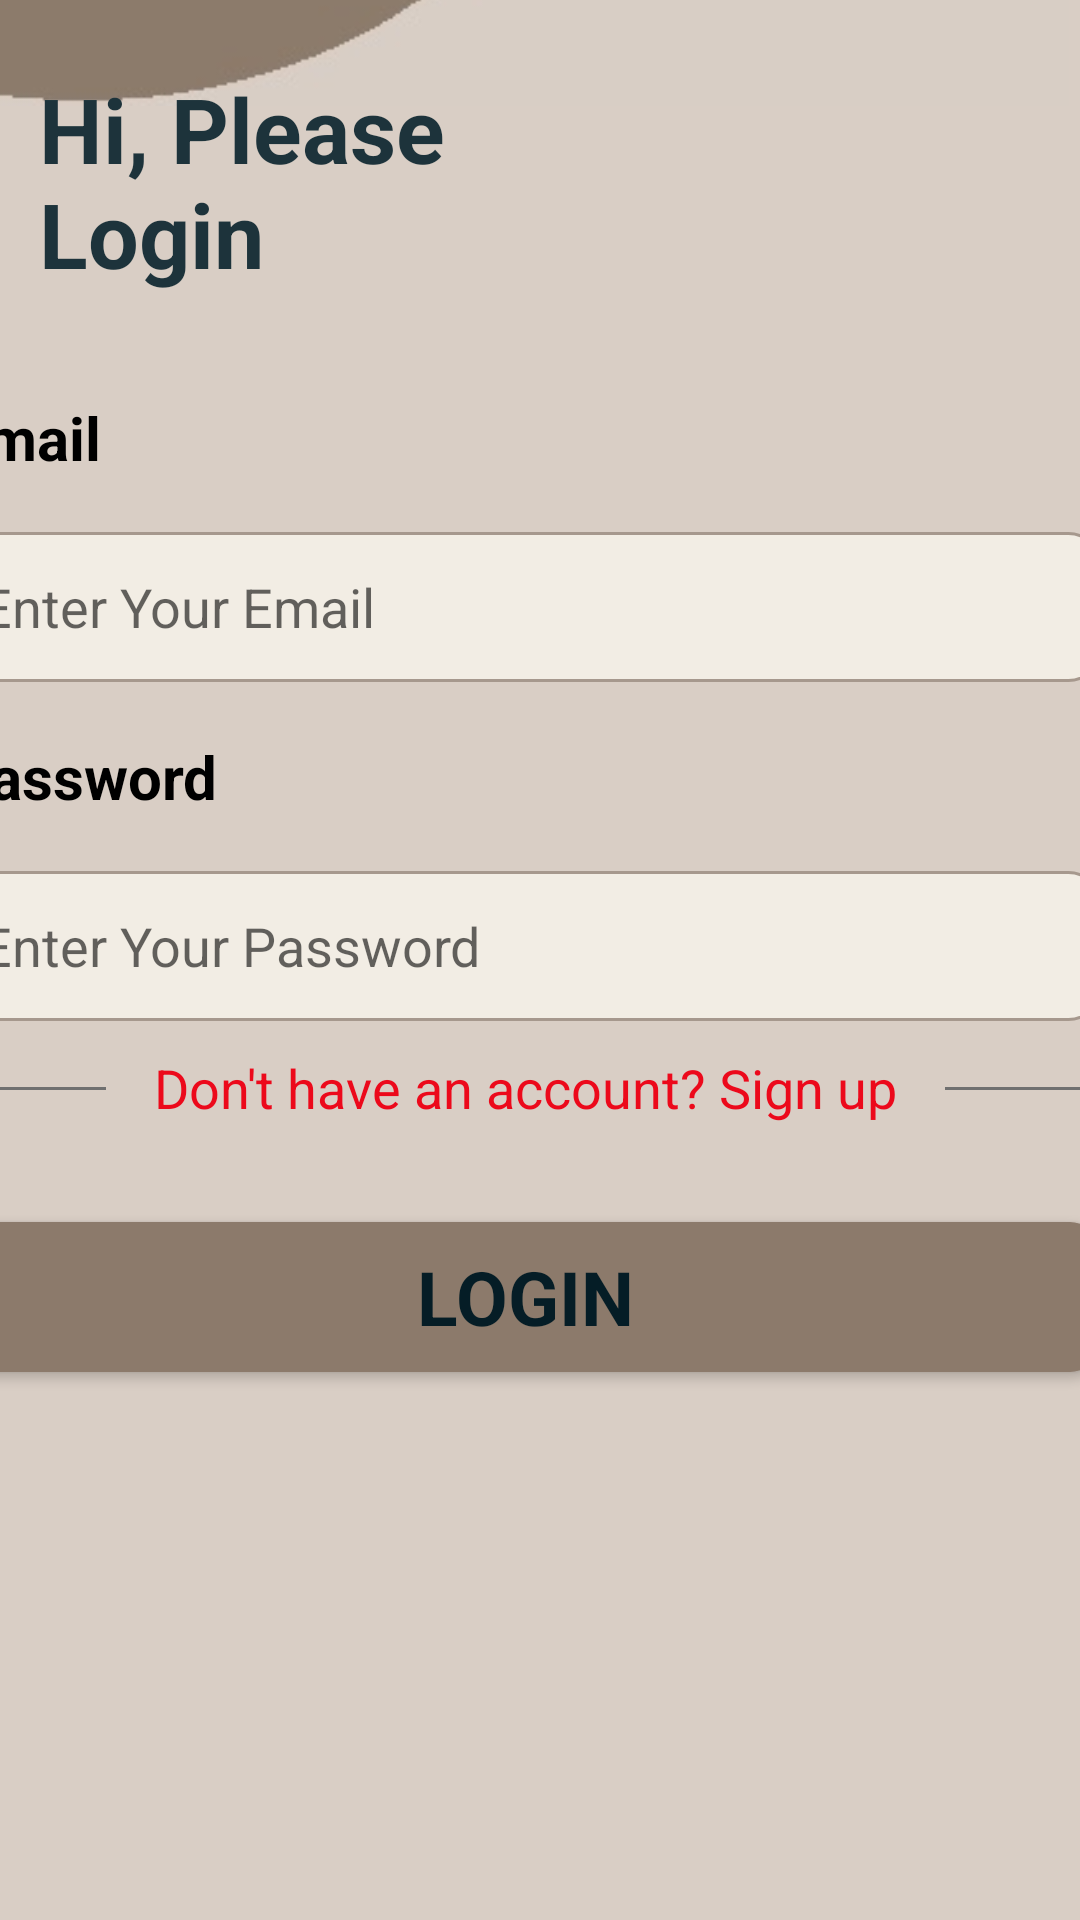

Produce the Android XML layout that renders to this screen, including the resource entries it uses.
<!-- AndroidManifest.xml: application theme Theme.Group6_PROG3210_FinalProject -->
<!-- res/layout/activity_login.xml -->
<?xml version="1.0" encoding="utf-8"?>
<androidx.constraintlayout.widget.ConstraintLayout xmlns:android="http://schemas.android.com/apk/res/android"
    xmlns:app="http://schemas.android.com/apk/res-auto"
    xmlns:tools="http://schemas.android.com/tools"
    android:layout_width="match_parent"
    android:layout_height="match_parent"
    tools:context=".LogInActivity">

    <ImageView
        android:id="@+id/imageViewTop"
        android:layout_width="427dp"
        android:layout_height="226dp"
        android:layout_marginEnd="4dp"
        android:layout_marginBottom="604dp"
        app:layout_constraintBottom_toBottomOf="parent"
        app:layout_constraintEnd_toEndOf="parent"
        app:srcCompat="@drawable/top" />

    <TextView
        android:id="@+id/textView3"
        android:layout_width="140dp"
        android:layout_height="88dp"
        android:text="Hi, Please Login"
        android:textColor="#1D333B"
        android:textSize="30sp"
        android:textStyle="bold"
        app:layout_constraintBottom_toBottomOf="parent"
        app:layout_constraintEnd_toEndOf="parent"
        app:layout_constraintHorizontal_bias="0.059"
        app:layout_constraintStart_toStartOf="parent"
        app:layout_constraintTop_toTopOf="parent"
        app:layout_constraintVertical_bias="0.041" />

    <LinearLayout
        android:layout_width="403dp"
        android:layout_height="484dp"
        android:layout_marginTop="63dp"
        android:layout_marginBottom="44dp"
        android:orientation="vertical"
        android:padding="10dp"
        app:layout_constraintBottom_toBottomOf="parent"
        app:layout_constraintEnd_toEndOf="parent"
        app:layout_constraintHorizontal_bias="0.625"
        app:layout_constraintStart_toStartOf="parent"
        app:layout_constraintTop_toBottomOf="@+id/imageViewTop"
        app:layout_constraintVertical_bias="0.416">

        <TextView
            android:id="@+id/textView4"
            android:layout_width="match_parent"
            android:layout_height="wrap_content"
            android:layout_marginTop="18dp"
            android:text="Email"
            android:textColor="#000000"
            android:textSize="20sp"
            android:textStyle="bold" />

        <EditText
            android:id="@+id/editTextemail"
            android:layout_width="match_parent"
            android:layout_height="50dp"
            android:layout_marginTop="18dp"
            android:background="@drawable/edittext_background"
            android:ems="10"
            android:hint="Enter Your Email"
            android:inputType="textEmailAddress"
            android:padding="10dp"
            android:textColor="#000000"
            android:textSize="18sp" />

        <TextView
            android:id="@+id/textView5"
            android:layout_width="match_parent"
            android:layout_height="wrap_content"
            android:layout_marginTop="18dp"
            android:text="Password"
            android:textColor="#000000"
            android:textSize="20sp"
            android:textStyle="bold" />

        <EditText
            android:id="@+id/editTextPassword"
            android:layout_width="match_parent"
            android:layout_height="50dp"
            android:layout_marginTop="18dp"
            android:background="@drawable/edittext_background"
            android:ems="10"
            android:hint="Enter Your Password"
            android:inputType="textPassword"
            android:padding="10dp"
            android:textColor="#000000"
            android:textSize="18sp" />

        <LinearLayout
            android:layout_width="match_parent"
            android:layout_height="25dp"
            android:layout_marginTop="10dp"
            android:orientation="horizontal"
            tools:layout_marginTop="20dp">

            <View
                android:id="@+id/view"
                android:layout_width="wrap_content"
                android:layout_height="1dp"
                android:layout_gravity="center_vertical"
                android:layout_weight="1"
                android:background="#707070" />

            <TextView
                android:id="@+id/textViewSignUp"
                android:layout_width="wrap_content"
                android:layout_height="wrap_content"
                android:layout_marginStart="16dp"
                android:layout_marginEnd="16dp"
                android:text="Don't have an account? Sign up"
                android:textColor="#EC091B"
                android:textSize="18dp" />

            <View
                android:id="@+id/view4"
                android:layout_width="wrap_content"
                android:layout_height="1dp"
                android:layout_gravity="center_vertical"
                android:layout_weight="1"
                android:background="#707070" />
        </LinearLayout>

        <androidx.appcompat.widget.AppCompatButton
            android:id="@+id/button"
            style="@android:style/Widget.Button"
            android:layout_width="383dp"
            android:layout_height="50dp"
            android:layout_marginTop="32dp"
            android:background="@drawable/button_background"
            android:text="LOGIN"
            android:textColor="@color/ColorDark"
            android:textSize="25dp"
            android:textStyle="bold" />


    </LinearLayout>


</androidx.constraintlayout.widget.ConstraintLayout>
<!-- resources referenced by this layout -->
<resources>
  <color name="ColorDark">#051D26</color>
  <!-- drawable button_background (drawable) -->
  <?xml version="1.0" encoding="utf-8"?>
  <selector xmlns:android="http://schemas.android.com/apk/res/android">
  <item>
      <shape>
          <corners android:radius="10dp"/>
          <solid android:color="@color/colorPrimaryVariant" />
      </shape>
  </item>
  </selector>
  <!-- drawable edittext_background (drawable) -->
  <?xml version="1.0" encoding="utf-8"?>
  <selector xmlns:android="http://schemas.android.com/apk/res/android">
  <item>
      <shape android:shape="rectangle">
          <solid android:color="@color/white"/>
          <corners android:radius="10dp"/>
          <stroke android:color="@color/colorPrimary" android:width="1dp"/>
      </shape>
  
  </item>
  </selector>
  <!-- drawable top: jpg bitmap (drawable, 7329 bytes) -->
  <style name="Theme.Group6_PROG3210_FinalProject" parent="Theme.MaterialComponents.DayNight.DarkActionBar">
          
          <item name="colorPrimary">@color/ColorDark</item>
          <item name="colorPrimaryVariant">@color/colorPrimaryVariant</item>
          
          <item name="android:windowBackground">@color/light </item>
          
          <item name="android:textColor">@color/ColorDark</item>
           This is the color of UI elements such as buttons, checkboxes, etc.
          <item name="colorControlHighlight">@color/colorPrimary</item>
          
          <item name="android:statusBarColor" tools:targetApi="l">#d9d3ce</item>
          
          <item name="colorAccent">@color/ColorDark</item>
  
          <item name="materialButtonStyle">@style/Custom.MaterialButton</item>
  
      </style>
  <color name="colorPrimaryVariant">#8C7A6B</color>
  <color name="white">#F2EDE4</color>
  <color name="colorPrimary">#A6988D</color>
  <color name="light">#D9CEC5</color>
  <style name="Custom.MaterialButton" parent="Widget.Material3.Button">
          <item name="android:textColor">@color/light</item> 
          <item name="android:textSize">18dp</item>
          <item name="shapeAppearance">@style/Custom.ShapeAppearance.MaterialButton.Rounded</item> 
      </style>
  <style name="Custom.ShapeAppearance.MaterialButton.Rounded" parent="ShapeAppearance.Material3.SmallComponent">
          <item name="cornerSize">15dp</item> 
      </style>
</resources>
